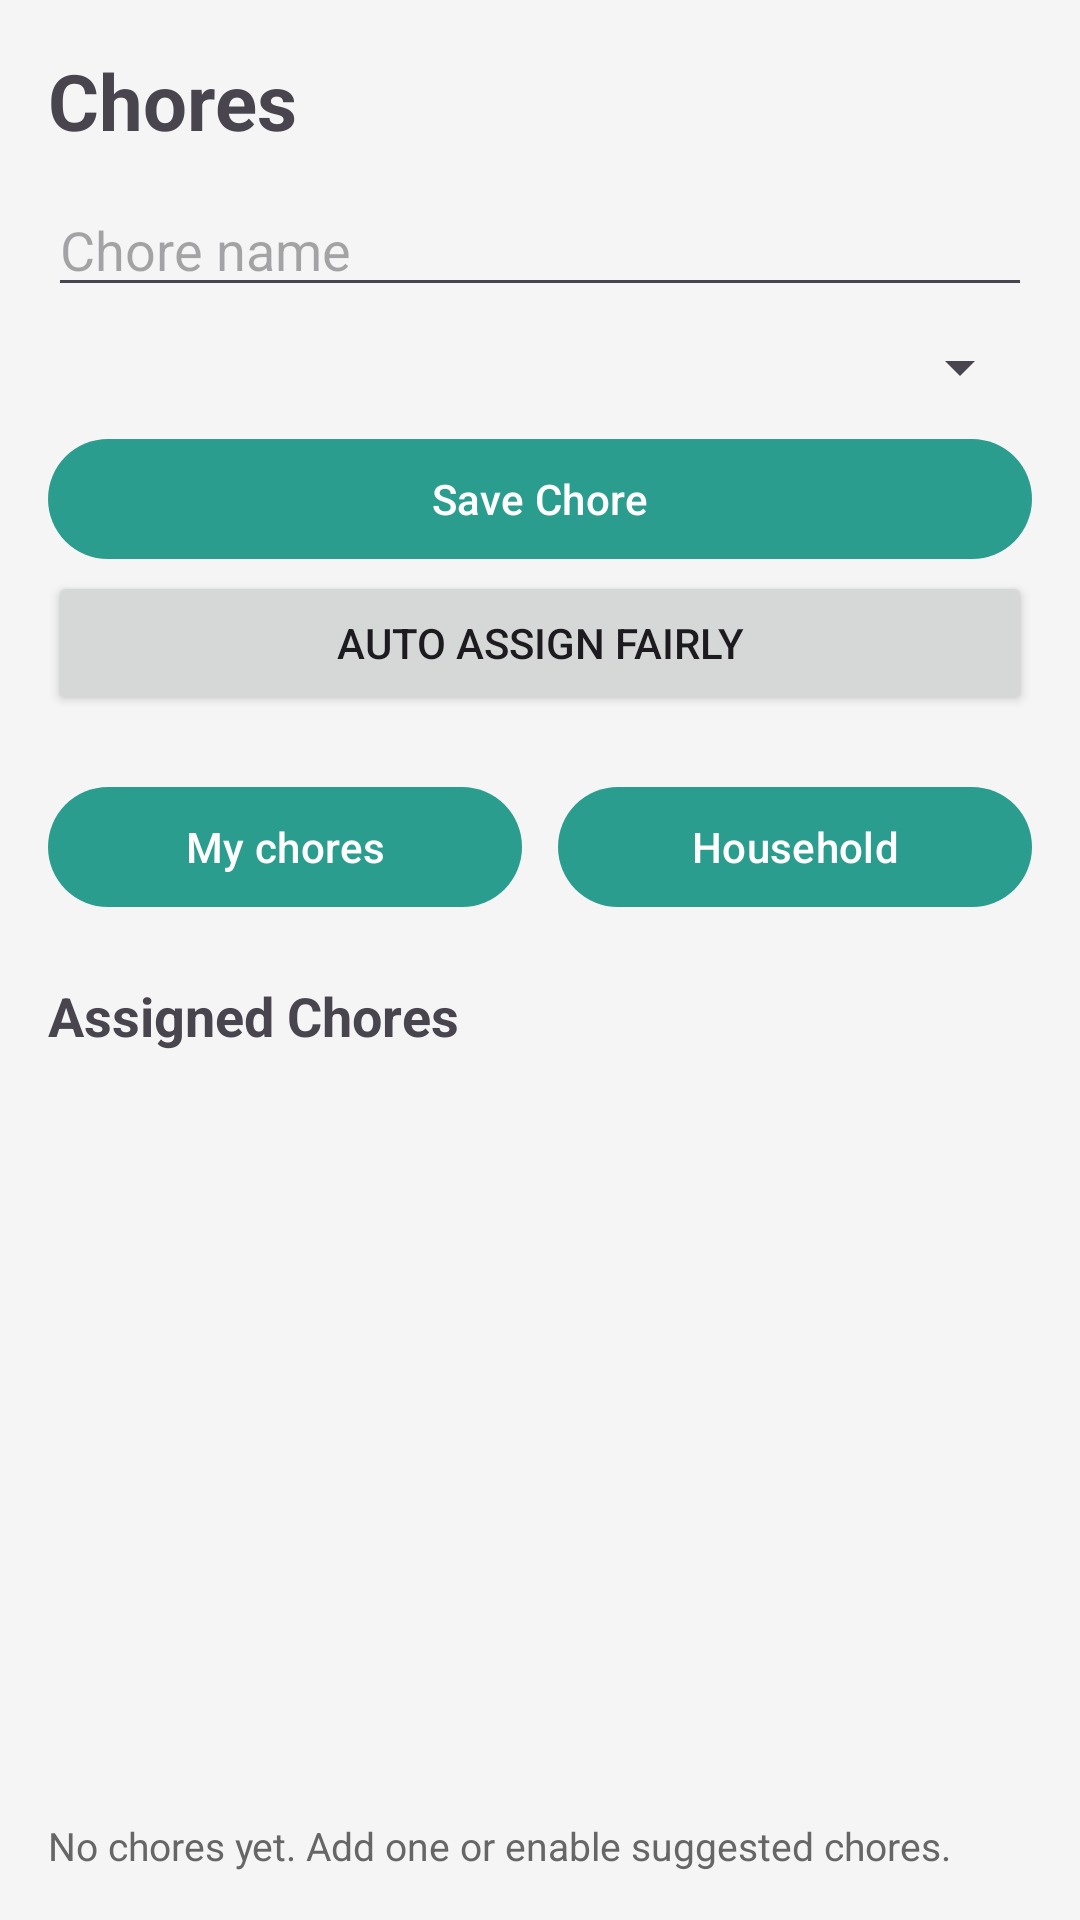

Android layout source for this screen:
<!-- AndroidManifest.xml: application theme Theme.FlatFlex -->
<!-- res/layout/fragment_chores.xml -->
<?xml version="1.0" encoding="utf-8"?>
<LinearLayout xmlns:android="http://schemas.android.com/apk/res/android"
    xmlns:app="http://schemas.android.com/apk/res-auto"
    android:layout_width="match_parent"
    android:layout_height="match_parent"
    android:orientation="vertical"
    android:background="#F5F5F5"
    android:padding="16dp">

    
    <TextView
        android:id="@+id/choresTitle"
        android:layout_width="wrap_content"
        android:layout_height="wrap_content"
        android:text="Chores"
        android:textSize="26sp"
        android:textStyle="bold" />

    
    <EditText
        android:id="@+id/choreInput"
        android:layout_width="match_parent"
        android:layout_height="wrap_content"
        android:hint="Chore name"
        android:layout_marginTop="10dp" />

    <Spinner
        android:id="@+id/userSpinner"
        android:layout_width="match_parent"
        android:layout_height="wrap_content"
        android:layout_marginTop="8dp" />

    <com.google.android.material.button.MaterialButton
        android:id="@+id/btnSaveChore"
        android:layout_width="match_parent"
        android:layout_height="wrap_content"
        android:text="Save Chore"
        android:layout_marginTop="8dp" />

    <Button
        android:id="@+id/btnAutoAssign"
        android:layout_width="match_parent"
        android:layout_height="wrap_content"
        android:text="Auto Assign Fairly" />

    
    <LinearLayout
        android:id="@+id/toggleViewMode"
        android:layout_width="match_parent"
        android:layout_height="wrap_content"
        android:layout_marginTop="20dp"
        android:orientation="horizontal">

        <com.google.android.material.button.MaterialButton
            android:id="@+id/btnMyChores"
            android:layout_width="0dp"
            android:layout_height="wrap_content"
            android:layout_weight="1"
            android:text="My chores"
            android:layout_marginEnd="6dp"/>

        <com.google.android.material.button.MaterialButton
            android:id="@+id/btnAllChores"
            android:layout_width="0dp"
            android:layout_height="wrap_content"
            android:layout_weight="1"
            android:text="Household"
            android:layout_marginStart="6dp"/>
    </LinearLayout>

    <TextView
        android:layout_width="wrap_content"
        android:layout_height="wrap_content"
        android:layout_marginTop="20dp"
        android:text="Assigned Chores"
        android:textStyle="bold"
        android:textSize="18sp" />

    
    <androidx.recyclerview.widget.RecyclerView
        android:id="@+id/choresRecycler"
        android:layout_width="match_parent"
        android:layout_height="0dp"
        android:layout_weight="1"
        android:layout_marginTop="10dp" />

    <TextView
        android:id="@+id/choresHint"
        android:layout_width="match_parent"
        android:layout_height="wrap_content"
        android:layout_marginTop="12dp"
        android:text="No chores yet. Add one or enable suggested chores."
        android:textSize="13sp"
        android:textColor="#666666" />

</LinearLayout>
<!-- resources referenced by this layout -->
<resources>
  <style name="Theme.FlatFlex" parent="Base.Theme.FlatFlex" />
  <style name="Base.Theme.FlatFlex" parent="Theme.Material3.DayNight.NoActionBar">
  
          
          <item name="colorPrimary">@color/primary</item>
          <item name="colorOnPrimary">@color/white</item>
  
          
          <item name="colorPrimaryContainer">@color/primaryContainer</item>
          <item name="colorOnPrimaryContainer">@color/white</item>
  
          
          <item name="colorSecondary">@color/secondary</item>
          <item name="colorOnSecondary">@color/black</item>
  
          
          <item name="colorSurface">@color/white</item>
          <item name="colorOnSurface">@color/black</item>
  
      </style>
  <color name="primary">#2A9D8F</color>
  <color name="white">#FFFFFF</color>
  <color name="primaryContainer">#264653</color>
  <color name="secondary">#E9C46A</color>
  <color name="black">#000000</color>
</resources>
